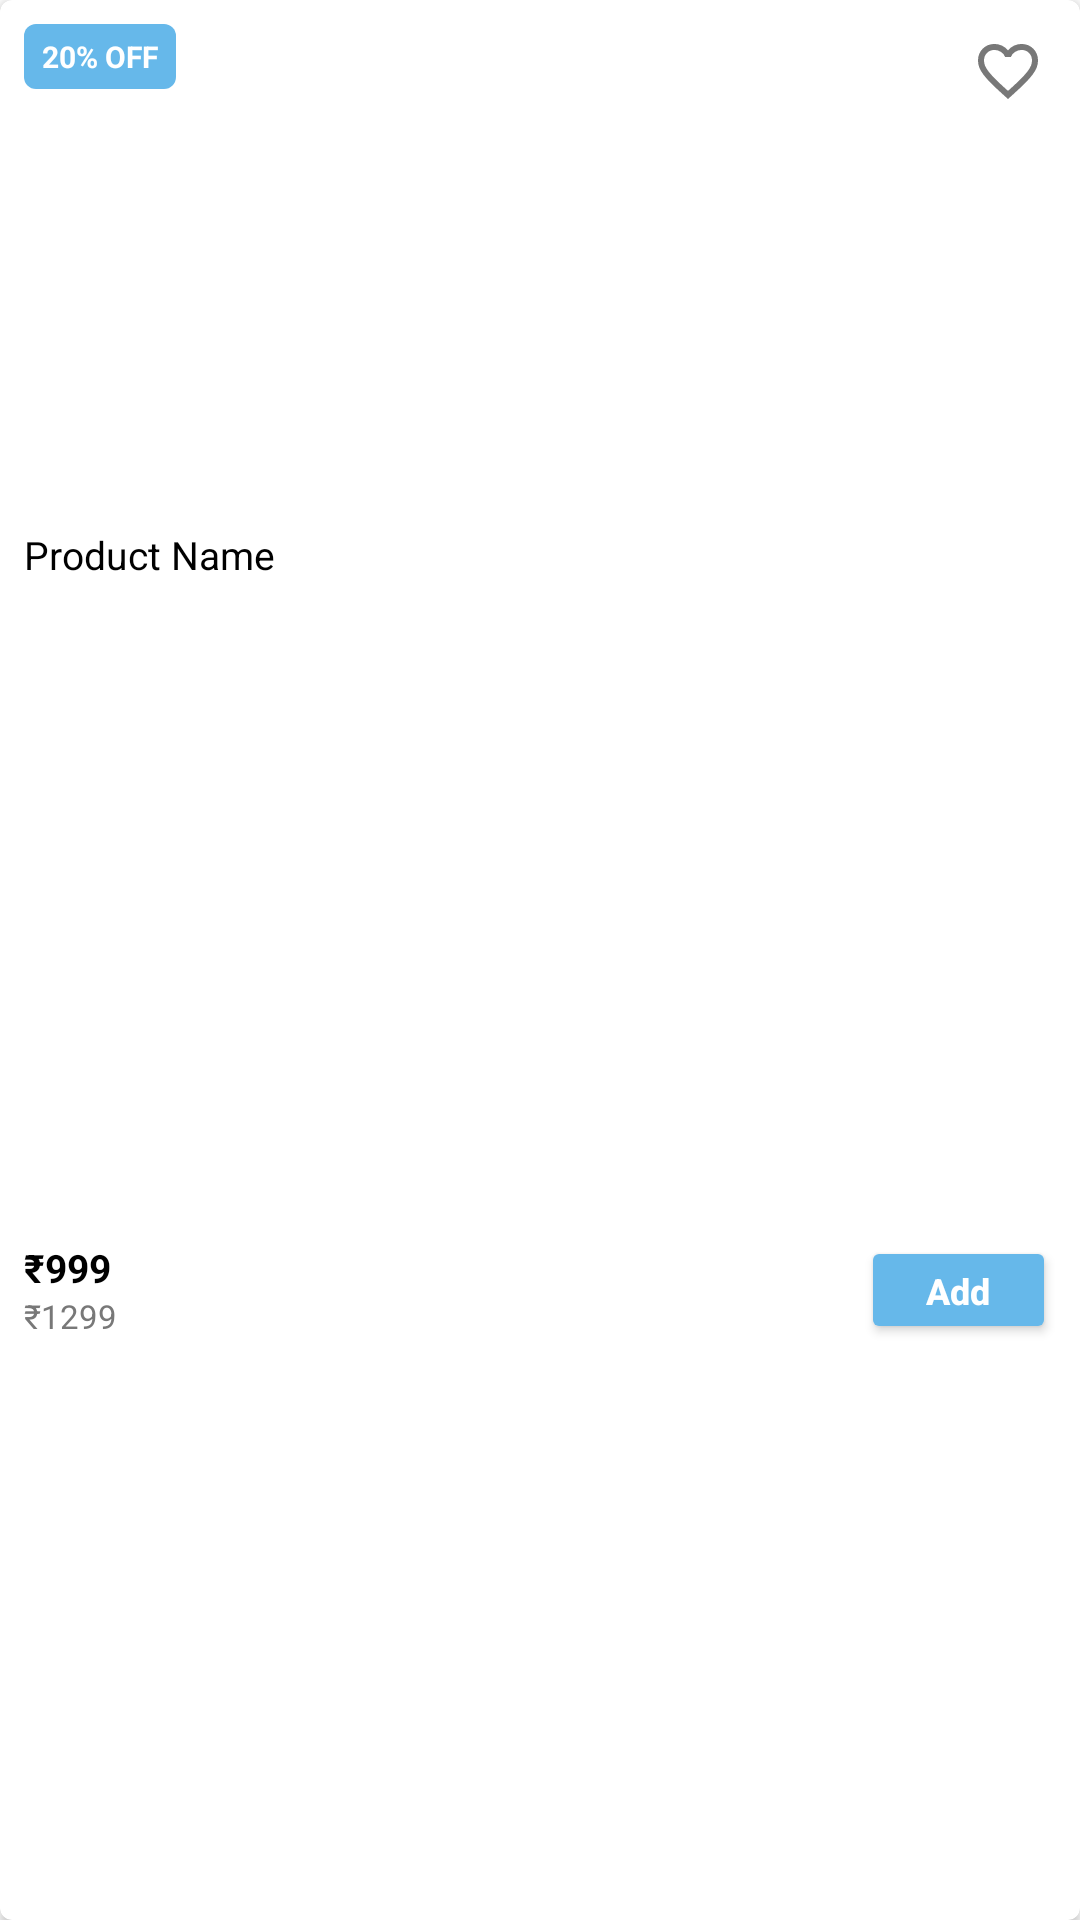

Produce the Android XML layout that renders to this screen, including the resource entries it uses.
<!-- AndroidManifest.xml: application theme Theme.BuddyKartStore -->
<!-- res/layout/homepage_product.xml -->
<?xml version="1.0" encoding="utf-8"?>
<androidx.cardview.widget.CardView xmlns:android="http://schemas.android.com/apk/res/android"
    xmlns:app="http://schemas.android.com/apk/res-auto"
    xmlns:tools="http://schemas.android.com/tools"
    android:layout_width="180dp"
    android:layout_height="270dp"
    android:layout_marginStart="4dp"
    android:layout_marginTop="8dp"
    android:layout_marginEnd="8dp"
    android:layout_marginBottom="8dp"
    android:elevation="1dp"
    app:cardBackgroundColor="@color/white"
    app:cardCornerRadius="4dp"
    app:strokeColor="@color/secondaryWhite"
    app:strokeWidth="1dp">

    <androidx.constraintlayout.widget.ConstraintLayout
        android:id="@+id/HomeimageContainer"
        android:layout_width="match_parent"
        android:layout_height="match_parent"
        android:backgroundTint="@color/secondaryWhite"
        android:orientation="vertical"
        android:padding="8dp"
        >

        
        <androidx.cardview.widget.CardView
            android:id="@+id/imageCard"
            android:layout_width="0dp"
            android:layout_height="160dp"
            app:cardCornerRadius="6dp"
            app:cardElevation="0dp"
            app:layout_constraintEnd_toEndOf="parent"
            app:layout_constraintStart_toStartOf="parent"
            app:layout_constraintTop_toTopOf="parent">

            <ImageView
                android:id="@+id/homeproductImage"
                android:layout_width="match_parent"
                android:layout_height="match_parent"
                android:adjustViewBounds="true"
                android:contentDescription="Product image"
                android:scaleType="fitCenter" />

        </androidx.cardview.widget.CardView>

        
        <ImageButton
            android:id="@+id/wishlist"
            android:layout_width="32dp"
            android:layout_height="32dp"
            android:background="@drawable/wishlist_bg"
            android:contentDescription="Add to wishlist"
            android:scaleType="centerInside"
            android:src="@drawable/fav"
            app:layout_constraintTop_toTopOf="parent"
            app:layout_constraintEnd_toEndOf="parent"
            app:tint="@color/gray"
            tools:layout_editor_absoluteX="136dp" />

        
        <TextView
            android:id="@+id/homeproductName"
            android:layout_width="0dp"
            android:layout_height="wrap_content"
            android:ellipsize="end"
            android:gravity="start"
            android:lineSpacingExtra="2dp"
            android:maxLines="2"
            android:minHeight="36dp"
            android:paddingTop="8dp"
            android:text="@string/product_name"
            android:textColor="@color/black"
            android:textSize="13sp"
            app:layout_constraintEnd_toEndOf="parent"
            app:layout_constraintStart_toStartOf="parent"
            app:layout_constraintTop_toBottomOf="@+id/imageCard" />

        
        <TextView
            android:id="@+id/desctxt"
            android:layout_width="0dp"
            android:layout_height="wrap_content"
            android:maxLines="1"
            android:ellipsize="end"
            android:paddingTop="2dp"
            android:textColor="#757575"
            android:textSize="10sp"
            app:layout_constraintEnd_toEndOf="parent"
            app:layout_constraintStart_toStartOf="parent"
            app:layout_constraintTop_toBottomOf="@+id/homeproductName" />

        
        <LinearLayout
            android:id="@+id/priceContainer"
            android:layout_width="0dp"
            android:layout_height="wrap_content"
            android:layout_marginTop="8dp"
            android:gravity="center_vertical"
            android:orientation="horizontal"
            app:layout_constraintBottom_toBottomOf="parent"
            app:layout_constraintEnd_toStartOf="@+id/quantityControls"
            app:layout_constraintStart_toStartOf="parent"
            app:layout_constraintTop_toBottomOf="@+id/desctxt">

            
            <LinearLayout
                android:layout_width="0dp"
                android:layout_height="wrap_content"
                android:layout_weight="1"
                android:orientation="vertical">

                
                <TextView
                    android:id="@+id/homeproductdisPrice"
                    android:layout_width="wrap_content"
                    android:layout_height="wrap_content"
                    android:text="₹999"
                    android:textColor="@color/black"
                    android:textSize="13sp"
                    android:textStyle="bold" />

                
                <TextView
                    android:id="@+id/homeproductdPrice"
                    android:layout_width="wrap_content"
                    android:layout_height="wrap_content"
                    android:text="₹1299"
                    android:textColor="@color/gray"
                    android:textSize="11sp"

                    android:textStyle="normal" />
            </LinearLayout>

            
            <androidx.appcompat.widget.AppCompatButton
                android:id="@+id/homeAddButton"
                android:layout_width="wrap_content"
                android:layout_height="36dp"
                android:backgroundTint="@color/colorPrimary"
                android:textColor="@color/colorOnPrimary"
                android:gravity="center"
                android:minWidth="65dp"
                android:paddingStart="16dp"
                android:paddingEnd="16dp"
                android:text="@string/add"
                android:textAllCaps="false"
                android:textSize="12sp"
                android:textStyle="bold"
                app:cornerRadius="16dp" />

        </LinearLayout>


        <LinearLayout
            android:id="@+id/quantityControls"
            android:layout_width="wrap_content"
            android:layout_height="wrap_content"
            android:background="@drawable/rating_box_bg"
            android:gravity="center_vertical"
            android:orientation="horizontal"
            android:padding="4dp"
            android:visibility="gone"
            app:layout_constraintBottom_toBottomOf= "parent"
            app:layout_constraintEnd_toEndOf="parent">

            <ImageButton
                android:id="@+id/decreaseQty"
                android:layout_width="20dp"
                android:layout_height="20dp"
                android:background="?attr/selectableItemBackgroundBorderless"
                android:contentDescription="Decrease quantity"
                android:src="@drawable/minus"
                app:tint="#757575" />

            <TextView
                android:id="@+id/qtyText"
                android:layout_width="wrap_content"
                android:layout_height="wrap_content"
                android:gravity="center"
                android:paddingLeft="4dp"
                android:paddingRight="4dp"
                android:text="1"
                android:textColor="#212121"
                android:textSize="12sp"
                android:textStyle="bold" />

            <ImageButton
                android:id="@+id/increaseQty"
                android:layout_width="20dp"
                android:layout_height="20dp"
                android:background="?attr/selectableItemBackgroundBorderless"
                android:contentDescription="Increase quantity"
                android:src="@drawable/add"
                app:tint="#757575" />
        </LinearLayout>

        <TextView
            android:id="@+id/discountBadge"
            android:layout_width="wrap_content"
            android:layout_height="wrap_content"
            android:background="@drawable/bg_discount_badge"
            android:gravity="center"
            android:text="20% OFF"
            android:textColor="@android:color/white"
            android:textSize="10sp"
            android:textStyle="bold"
            app:layout_constraintStart_toStartOf="parent"
            app:layout_constraintTop_toTopOf="parent" />


        

    </androidx.constraintlayout.widget.ConstraintLayout>

</androidx.cardview.widget.CardView>
<!-- resources referenced by this layout -->
<resources>
  <color name="black">#FF000000</color>
  <color name="colorOnPrimary">#FFFFFF</color>      
  
      66b8ea
  <color name="colorPrimary">#66b8ea</color>
  <color name="gray">#787878</color>
  <color name="secondaryWhite">#FFFFFF</color>
  <color name="white">#FFFFFFFF</color>
  <!-- drawable add (drawable) -->
  <vector xmlns:android="http://schemas.android.com/apk/res/android"
      android:width="20dp"
      android:height="20dp"
      android:tint="#000000"
      android:viewportWidth="24"
      android:viewportHeight="24">
  
      <path
          android:fillColor="@android:color/white"
          android:pathData="M19,13h-6v6h-2v-6H5v-2h6V5h2v6h6v2z" />
  
  </vector>
  <!-- drawable bg_discount_badge (drawable) -->
  <?xml version="1.0" encoding="utf-8"?>
  <shape xmlns:android="http://schemas.android.com/apk/res/android"
      android:shape="rectangle">
      <solid android:color="@color/colorPrimary" /> 
      <corners android:radius="4dp" />
      <padding
          android:left="6dp"
          android:top="4dp"
          android:right="6dp"
          android:bottom="4dp" />
  </shape>
  <!-- drawable minus (drawable) -->
  <vector xmlns:android="http://schemas.android.com/apk/res/android"
      android:width="24dp"
      android:height="24dp"
      android:tint="#000000"
      android:viewportWidth="960"
      android:viewportHeight="960">
  
      <path
          android:fillColor="@android:color/white"
          android:pathData="M240,520L240,440L720,440L720,520L240,520Z" />
  
  </vector>
  <!-- drawable rating_box_bg (drawable) -->
  <?xml version="1.0" encoding="utf-8"?>
  <shape xmlns:android="http://schemas.android.com/apk/res/android">
      <solid android:color="#FFFEF5" />
      <corners android:radius="4dp" />
      <stroke
          android:width="1dp"
          android:color="@color/colorPrimary" />
  </shape>
  <!-- drawable wishlist_bg (drawable) -->
  <?xml version="1.0" encoding="utf-8"?>
  <ripple xmlns:android="http://schemas.android.com/apk/res/android"
      android:color="#40000000">
      <item>
          <shape android:shape="oval">
              <solid android:color="#00FFFFFF" />
          </shape>
      </item>
  </ripple>
  <string name="add">Add</string>
  <string name="product_name">Product Name</string>
  <style name="Theme.BuddyKartStore" parent="Theme.Material3.DayNight.NoActionBar">
          
          <item name="colorPrimary">@color/colorPrimary</item>
          <item name="colorOnPrimary">@color/colorOnPrimary</item>
  
  
          
          <item name="colorSecondary">@color/colorSecondary</item>
          <item name="colorOnSecondary">@color/colorOnSecondary</item>
  
          
          <item name="android:colorBackground">@color/colorBackground</item>
          <item name="colorOnBackground">@color/colorOnBackground</item>
          <item name="colorSurface">@color/colorSurface</item>
          <item name="colorOnSurface">@color/colorOnSurface</item>
  
          
          <item name="colorError">@color/colorError</item>
          <item name="colorOnError">@color/colorOnError</item>
      </style>
  <color name="colorSecondary">#FFC107</color>
  <color name="colorOnSecondary">#000000</color>
  <color name="colorBackground">#FFFFFF</color>
  <color name="colorOnBackground">#000000</color>
  <color name="colorSurface">#FFFFFF</color>
  <color name="colorOnSurface">#000000</color>
  <color name="colorError">#D32F2F</color>
  <color name="colorOnError">#FFFFFF</color>
</resources>
